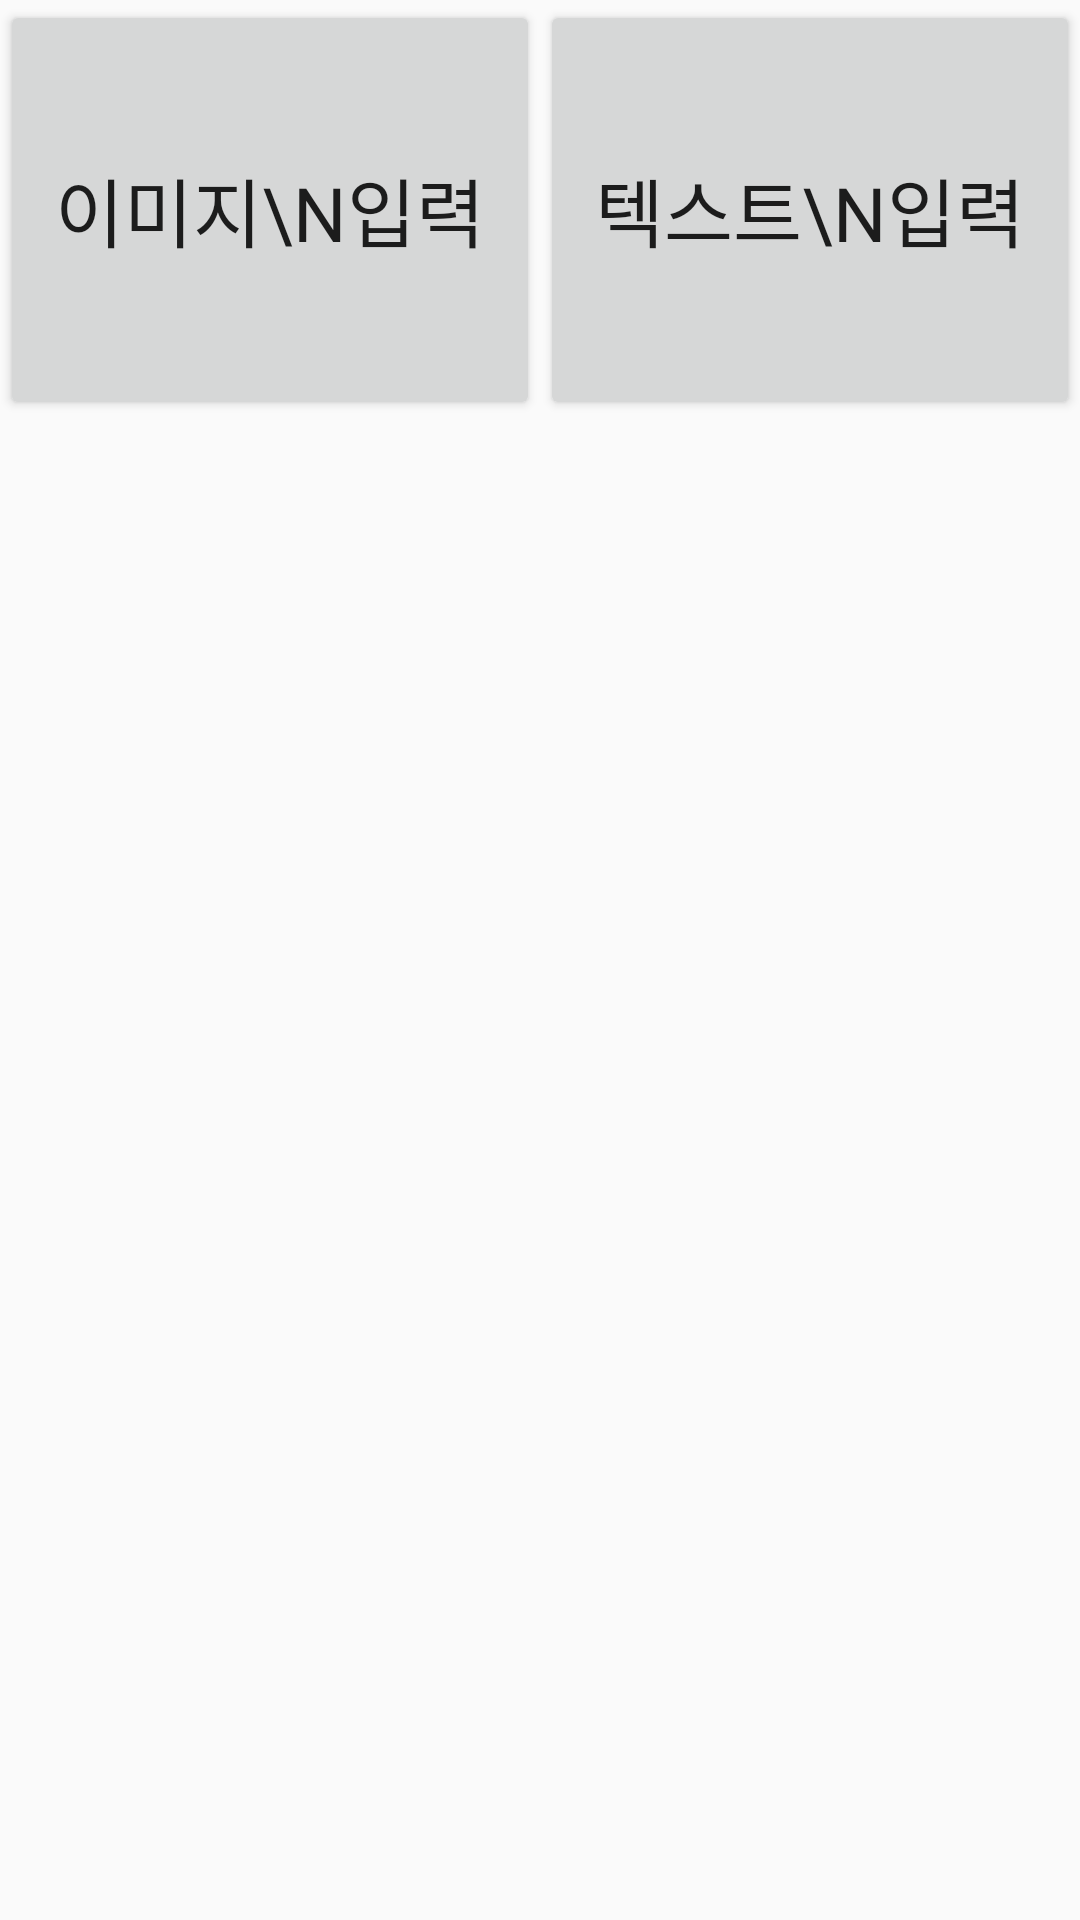

The Android layout XML behind this screen, and the referenced resources:
<!-- AndroidManifest.xml: application theme Theme.AppCompat.DayNight.NoActionBar -->
<!-- res/layout/activity_wordfindsellect.xml -->
<?xml version="1.0" encoding="utf-8"?>
<androidx.constraintlayout.widget.ConstraintLayout xmlns:android="http://schemas.android.com/apk/res/android"
    xmlns:app="http://schemas.android.com/apk/res-auto"
    android:layout_width="300dp"
    android:layout_height="wrap_content">

    <TableLayout
        android:layout_width="match_parent"
        android:layout_height="140dp"

        android:stretchColumns="0,1"
        app:layout_constraintEnd_toEndOf="parent"
        app:layout_constraintStart_toStartOf="parent"
        app:layout_constraintTop_toTopOf="parent">

        <TableRow
            android:layout_width="match_parent"
            android:layout_height="wrap_content">

            <Button
                android:id="@+id/btn_wordfindsellectimg"
                android:layout_width="0dp"
                android:layout_height="140dp"
                android:layout_column="0"
                android:fontFamily="@font/uhbeebold"
                android:gravity="center"
                android:text="이미지\n입력"
                android:textSize="25dp" />

            <Button
                android:id="@+id/btn_wordfindsellecttxt"
                android:layout_width="0dp"
                android:layout_height="140dp"
                android:layout_column="1"
                android:fontFamily="@font/uhbeebold"
                android:gravity="center"
                android:text="텍스트\n입력"
                android:textSize="25dp" />

        </TableRow>


    </TableLayout>

</androidx.constraintlayout.widget.ConstraintLayout>
<!-- resources referenced by this layout -->
<resources>

</resources>
